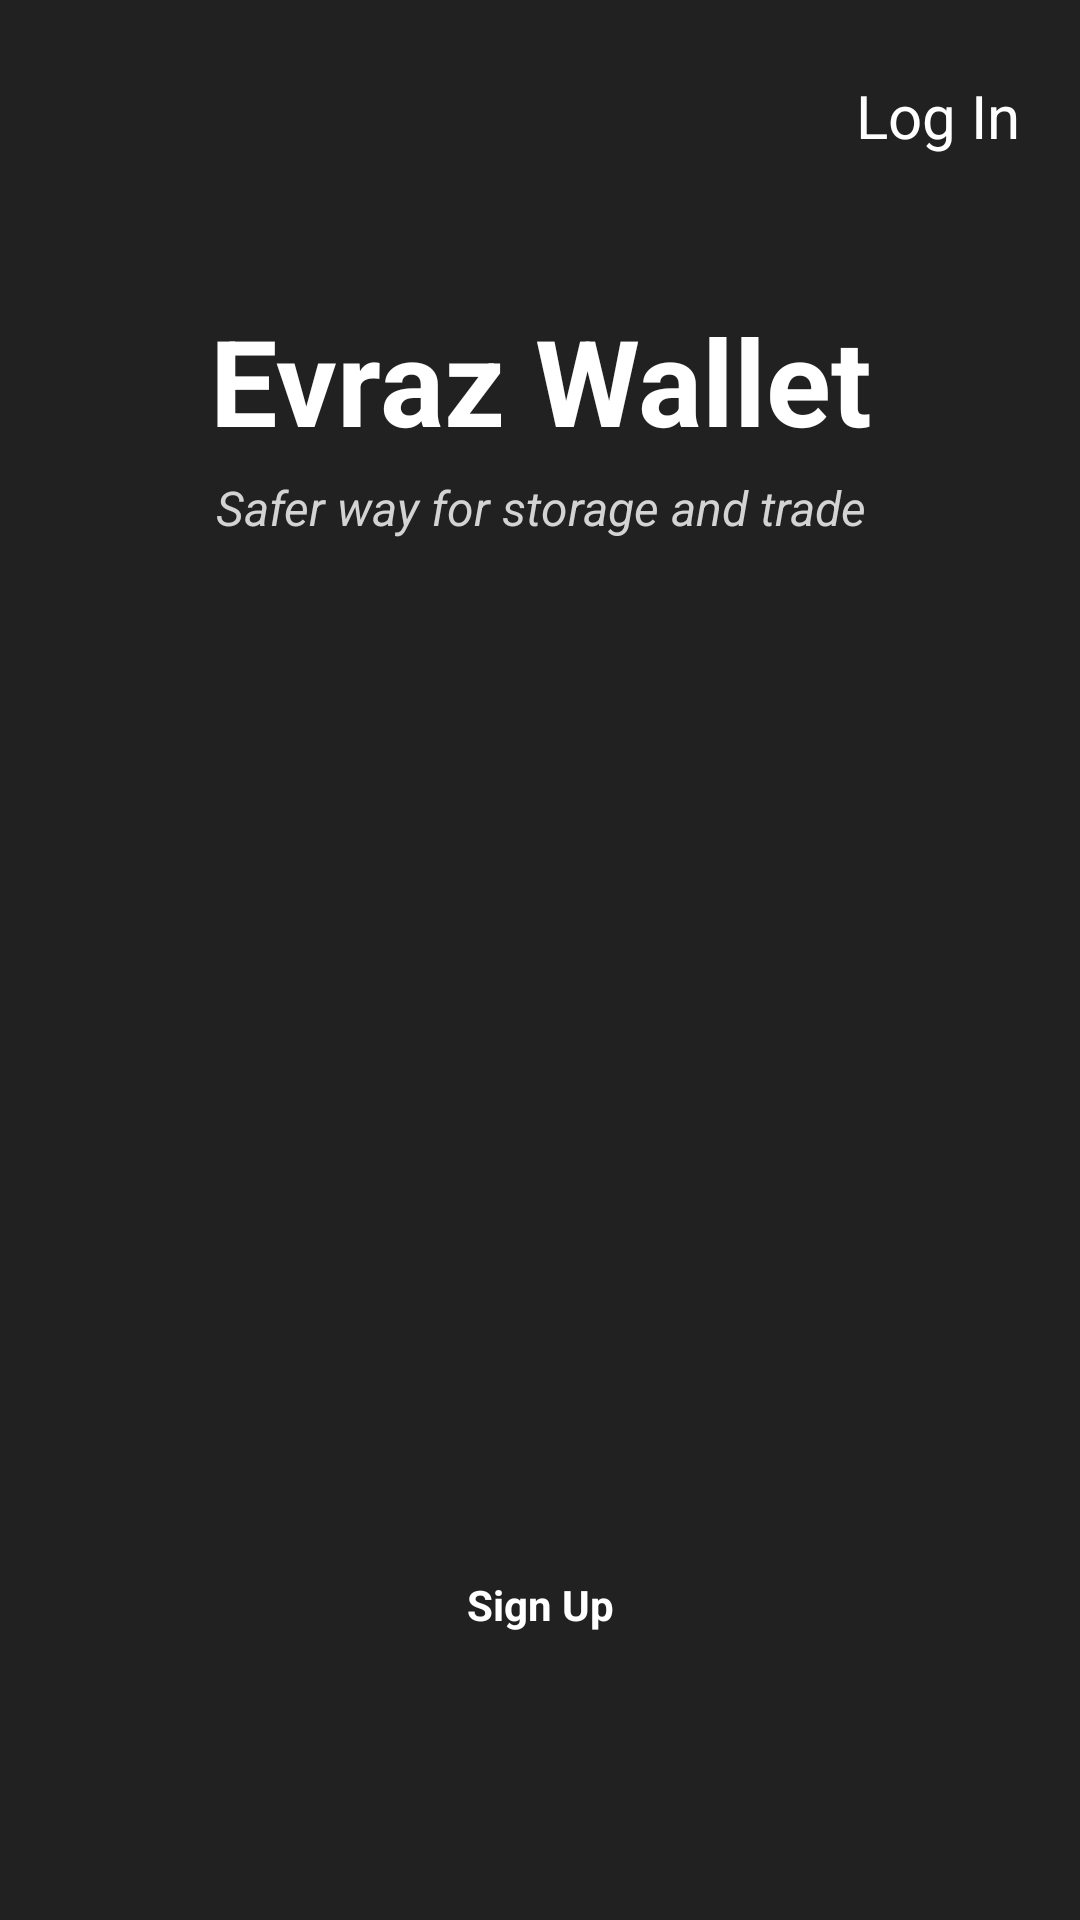

The Android layout XML behind this screen, and the referenced resources:
<!-- AndroidManifest.xml: activity theme ActivityTheme -->
<!-- res/layout/activity_sign_up_button.xml -->
<?xml version="1.0" encoding="utf-8"?>
<androidx.coordinatorlayout.widget.CoordinatorLayout
    xmlns:android="http://schemas.android.com/apk/res/android"
    xmlns:app="http://schemas.android.com/apk/res-auto"
    xmlns:tools="http://schemas.android.com/tools"
    android:layout_width="match_parent"
    android:layout_height="match_parent"
    android:fitsSystemWindows="true"
    tools:context="com.bitshares.bitshareswallet.SignUpButtonActivity">

    <com.google.android.material.appbar.AppBarLayout
        android:layout_width="match_parent"
        android:layout_height="wrap_content"
        android:background="@android:color/transparent"
        android:elevation="0dp"
        android:theme="@style/AppTheme.AppBarOverlay">
    </com.google.android.material.appbar.AppBarLayout>

    <RelativeLayout
        android:layout_width="match_parent"
        android:layout_height="match_parent">
        <ImageView
            android:id="@+id/splash_logo"
            android:layout_width="match_parent"
            android:layout_height="wrap_content"
            android:layout_marginTop="70dp"
            android:layout_gravity="center_horizontal"
            android:src="@drawable/about_logo"/>

        <TextView
            android:id="@+id/buttonLogin"
            android:layout_width="wrap_content"
            android:layout_height="32dp"
            android:layout_alignParentRight="true"
            android:layout_marginRight="20dp"
            android:layout_marginTop="25dp"
            android:background="@android:color/transparent"
            android:text="@string/model_select_activity_title"
            android:textAlignment="center"
            android:textColor="@android:color/white"
            android:textSize="20sp" />

        <TextView
            android:layout_below="@+id/splash_logo"
            android:id="@+id/fullscreen_content"
            android:layout_width="match_parent"
            android:layout_height="wrap_content"
            android:layout_marginTop="30dp"
            android:gravity="center"
            android:keepScreenOn="true"
            android:text="@string/app_name_full"
            android:textColor="@android:color/white"
            android:textSize="40sp"
            android:textStyle="bold" />

        <TextView
            android:layout_width="match_parent"
            android:layout_height="wrap_content"
            android:layout_below="@+id/fullscreen_content"
            android:gravity="center"
            android:textColor="@color/grey"
            android:textSize="16sp"
            android:layout_marginTop="5dp"
            android:textStyle="italic"
            android:text="@string/splash_page_message"/>

        
        <FrameLayout
            android:layout_width="match_parent"
            android:layout_height="match_parent"
            android:fitsSystemWindows="true">

            <LinearLayout
                android:id="@+id/fullscreen_content_controls"
                style="?metaButtonBarStyle"
                android:layout_width="match_parent"
                android:layout_height="wrap_content"
                android:layout_gravity="bottom|center_horizontal"
                android:layout_marginBottom="80dp"
                android:layout_marginLeft="40dp"
                android:layout_marginRight="40dp"
                android:background="@android:color/transparent"
                android:orientation="horizontal"
                tools:ignore="UselessParent">

                <TextView
                    android:id="@+id/sign_up_button"
                    style="@style/ButtonStyle"
                    android:layout_width="match_parent"
                    android:layout_height="50dp"
                    android:layout_weight="1"
                    android:text="@string/create_account_activity_title" />

            </LinearLayout>
        </FrameLayout>

    </RelativeLayout>

</androidx.coordinatorlayout.widget.CoordinatorLayout>
<!-- resources referenced by this layout -->
<resources>
  <color name="grey">#D3D3D3</color>
  <string name="app_name_full">Evraz Wallet</string>
  <string name="create_account_activity_title">Sign Up</string>
  <string name="model_select_activity_title">Log In</string>
  <string name="splash_page_message">Safer way for storage and trade</string>
  <style name="AppTheme.AppBarOverlay" parent="ThemeOverlay.AppCompat.Dark.ActionBar">
          <item name="elevation">0dp</item>
      </style>
  <style name="ButtonStyle">
          <item name="android:textStyle">bold</item>
          <item name="android:textColor">@android:color/white</item>
          <item name="android:background">@drawable/button_normal_selector</item>
          <item name="android:textSize">14sp</item>
          <item name="android:gravity">center</item>
      </style>
  <style name="ActivityTheme" parent="AppTheme">
          <item name="android:dialogTheme">@style/CustomDialogTheme</item>
          <item name="android:alertDialogTheme">@style/CustomDialogTheme</item>
          <item name="android:textColorAlertDialogListItem">@color/table_gray_color
          </item>
          <item name="android:textColorPrimary">@color/table_gray_color
          </item>
          <item name="android:textColorSecondary">@color/table_gray_color
          </item>
          <item name="android:windowBackground">@color/background_color</item>
      </style>
  <style name="AppTheme" parent="Theme.AppCompat.DayNight.NoActionBar">
          
          <item name="android:windowBackground">@color/background_color</item>
          <item name="colorPrimary">@color/colorPrimary</item>
          <item name="colorPrimaryDark">@color/colorPrimaryDark</item>
          <item name="colorAccent">@color/colorAccent</item>
          <item name="windowActionBar">false</item>
          <item name="android:fontFamily">@font/rosbank_sans_regular</item>
  
          <item name="windowNoTitle">true</item>
          <item name="preferenceTheme">@style/myPreferenceTheme</item>
  
          <item name="android:dialogTheme">@style/CustomDialogTheme</item>
          <item name="android:alertDialogTheme">@style/CustomDialogTheme</item>
          <item name="dialogTheme">@style/CustomDialogTheme</item>
          <item name="alertDialogTheme">@style/CustomDialogTheme</item>
      </style>
  <style name="CustomDialogTheme" parent="Theme.AppCompat.Light.Dialog.Alert">
          
          <item name="colorAccent">@color/colorAccent</item>
          
          <item name="textColorAlertDialogListItem">@color/table_gray_color
          </item>
          <item name="android:textColorPrimary">@color/table_gray_color
          </item>
          <item name="android:textColorSecondary">@color/table_gray_color
          </item>
          
          <item name="android:windowBackground">@color/gray_color</item>
  
      </style>
  <color name="table_gray_color">#ededed</color>
  <color name="background_color">#212121</color>
  <color name="colorPrimary">#BDBDBD</color>
  <color name="colorPrimaryDark">#424242</color>
  <color name="colorAccent">#FFAB40</color>
  <style name="myPreferenceTheme" parent="@style/PreferenceThemeOverlay.v14.Material">
  
      </style>
  <color name="gray_color">#424242</color>
</resources>
